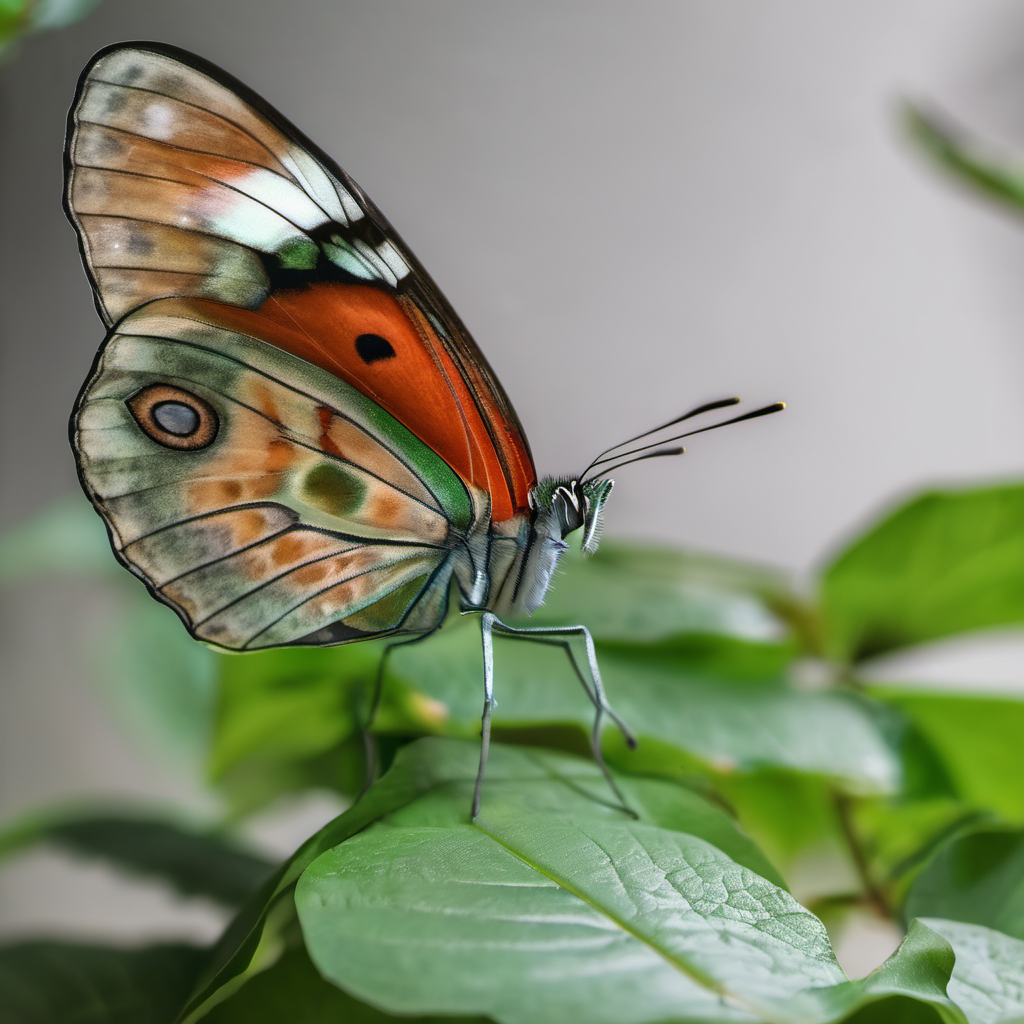
Generation parameters embedded in this image by AUTOMATIC1111 Stable Diffusion web UI or a fork of it (Forge, ...) (PNG 'parameters' text chunk):
A butterfly peacefully sitting on a lush leaf
Steps: 20, Sampler: DPM++ 2M Karras, CFG scale: 7.0, Seed: 4125902676, Size: 1024x1024, Model hash: 31e35c80fc, Model: sd_xl_base_1.0, Version: v1.7.0-1-ga0cb26b2